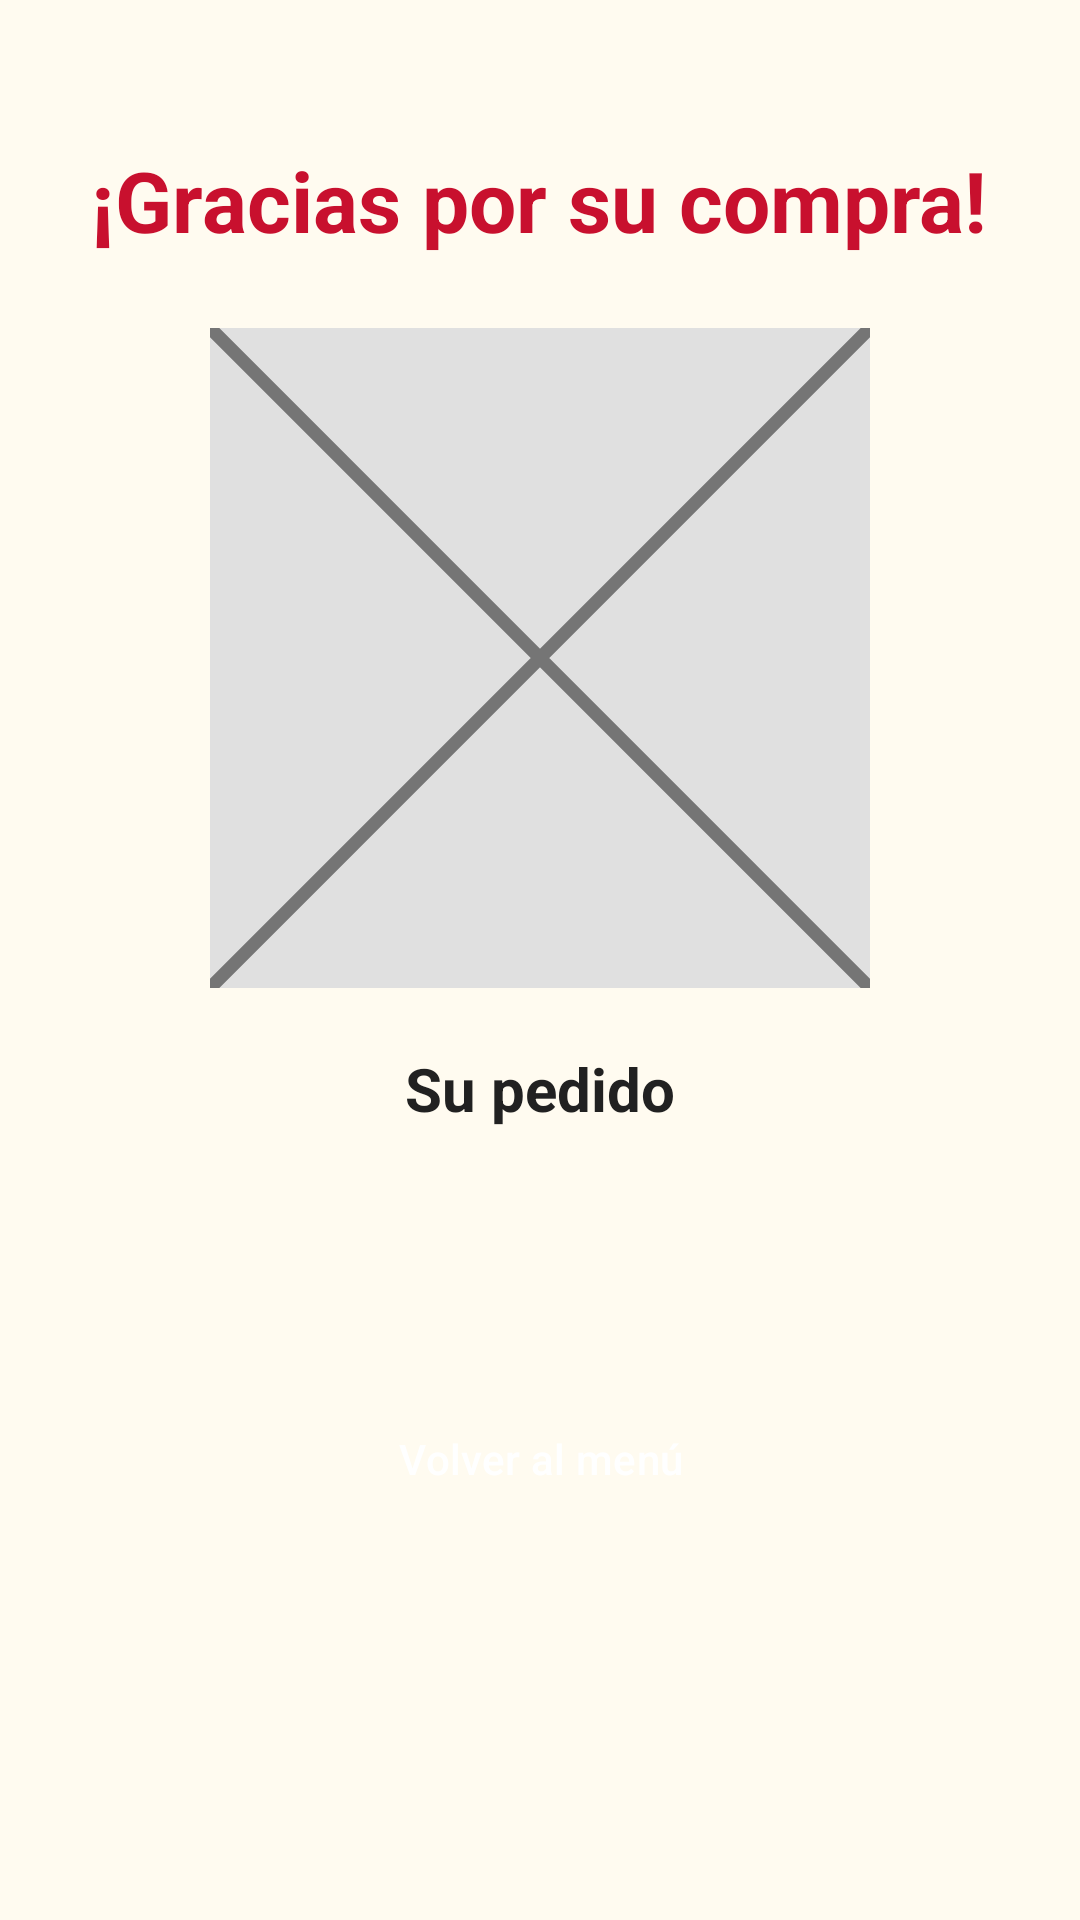

Android layout source for this screen:
<!-- AndroidManifest.xml: application theme Theme.LosPollos -->
<!-- res/layout/activity_pedido.xml -->
<?xml version="1.0" encoding="utf-8"?>
<ScrollView xmlns:android="http://schemas.android.com/apk/res/android"
    android:layout_width="match_parent"
    android:layout_height="match_parent"
    android:fillViewport="true">

    <LinearLayout
        android:layout_width="match_parent"
        android:layout_height="wrap_content"
        android:gravity="center_horizontal"
        android:orientation="vertical"
        android:padding="24dp">

        <TextView
            android:layout_width="wrap_content"
            android:layout_height="wrap_content"
            android:layout_marginTop="24dp"
            android:text="@string/pedido_gracias"
            android:textColor="@color/rojo"
            android:textSize="28sp"
            android:textStyle="bold" />

        
        <ImageView
            android:id="@+id/imgPedido"
            android:layout_width="220dp"
            android:layout_height="220dp"
            android:layout_marginTop="24dp"
            android:contentDescription="@string/desc_pedido"
            android:scaleType="centerCrop"
            android:src="@drawable/img_pedido" />

        <TextView
            android:layout_width="wrap_content"
            android:layout_height="wrap_content"
            android:layout_marginTop="20dp"
            android:text="@string/pedido_su_pedido"
            android:textColor="@color/texto"
            android:textSize="20sp"
            android:textStyle="bold" />

        <TextView
            android:id="@+id/tvCodigo"
            android:layout_width="wrap_content"
            android:layout_height="wrap_content"
            android:layout_marginTop="4dp"
            android:textColor="@color/gris"
            android:textSize="16sp" />

        <TextView
            android:id="@+id/tvTotal"
            android:layout_width="wrap_content"
            android:layout_height="wrap_content"
            android:layout_marginTop="8dp"
            android:textColor="@color/texto"
            android:textSize="18sp" />

        <Button
            android:id="@+id/btnVolverMenu"
            style="@style/BotonPrincipal"
            android:layout_width="match_parent"
            android:layout_height="wrap_content"
            android:layout_marginTop="28dp"
            android:text="@string/btn_volver_menu" />

    </LinearLayout>
</ScrollView>
<!-- resources referenced by this layout -->
<resources>
  <color name="gris">#757575</color>
  <color name="rojo">#C8102E</color>
  <color name="texto">#212121</color>
  <!-- drawable img_pedido (drawable) -->
  <?xml version="1.0" encoding="utf-8"?>
  <vector xmlns:android="http://schemas.android.com/apk/res/android"
      android:width="200dp"
      android:height="200dp"
      android:viewportWidth="100"
      android:viewportHeight="100">
      <path
          android:fillColor="#E0E0E0"
          android:pathData="M0,0h100v100h-100z" />
      <path
          android:strokeColor="#757575"
          android:strokeWidth="2"
          android:pathData="M0,0L100,100M100,0L0,100" />
  </vector>
  <string name="btn_volver_menu">Volver al menú</string>
  <string name="desc_pedido">Imagen de su pedido</string>
  <string name="pedido_gracias">¡Gracias por su compra!</string>
  <string name="pedido_su_pedido">Su pedido</string>
  <style name="BotonPrincipal" parent="Widget.Material3.Button">
          <item name="backgroundTint">@color/rojo</item>
          <item name="android:textColor">@color/blanco</item>
      </style>
  <style name="Theme.LosPollos" parent="Theme.Material3.Light.NoActionBar">
          <item name="colorPrimary">@color/rojo</item>
          <item name="colorOnPrimary">@color/blanco</item>
          <item name="colorSecondary">@color/amarillo</item>
          <item name="android:windowBackground">@color/fondo</item>
          <item name="android:statusBarColor">@color/rojo</item>
      </style>
  <color name="blanco">#FFFFFF</color>
  <color name="amarillo">#F5B800</color>
  <color name="fondo">#FFFBF0</color>
</resources>
